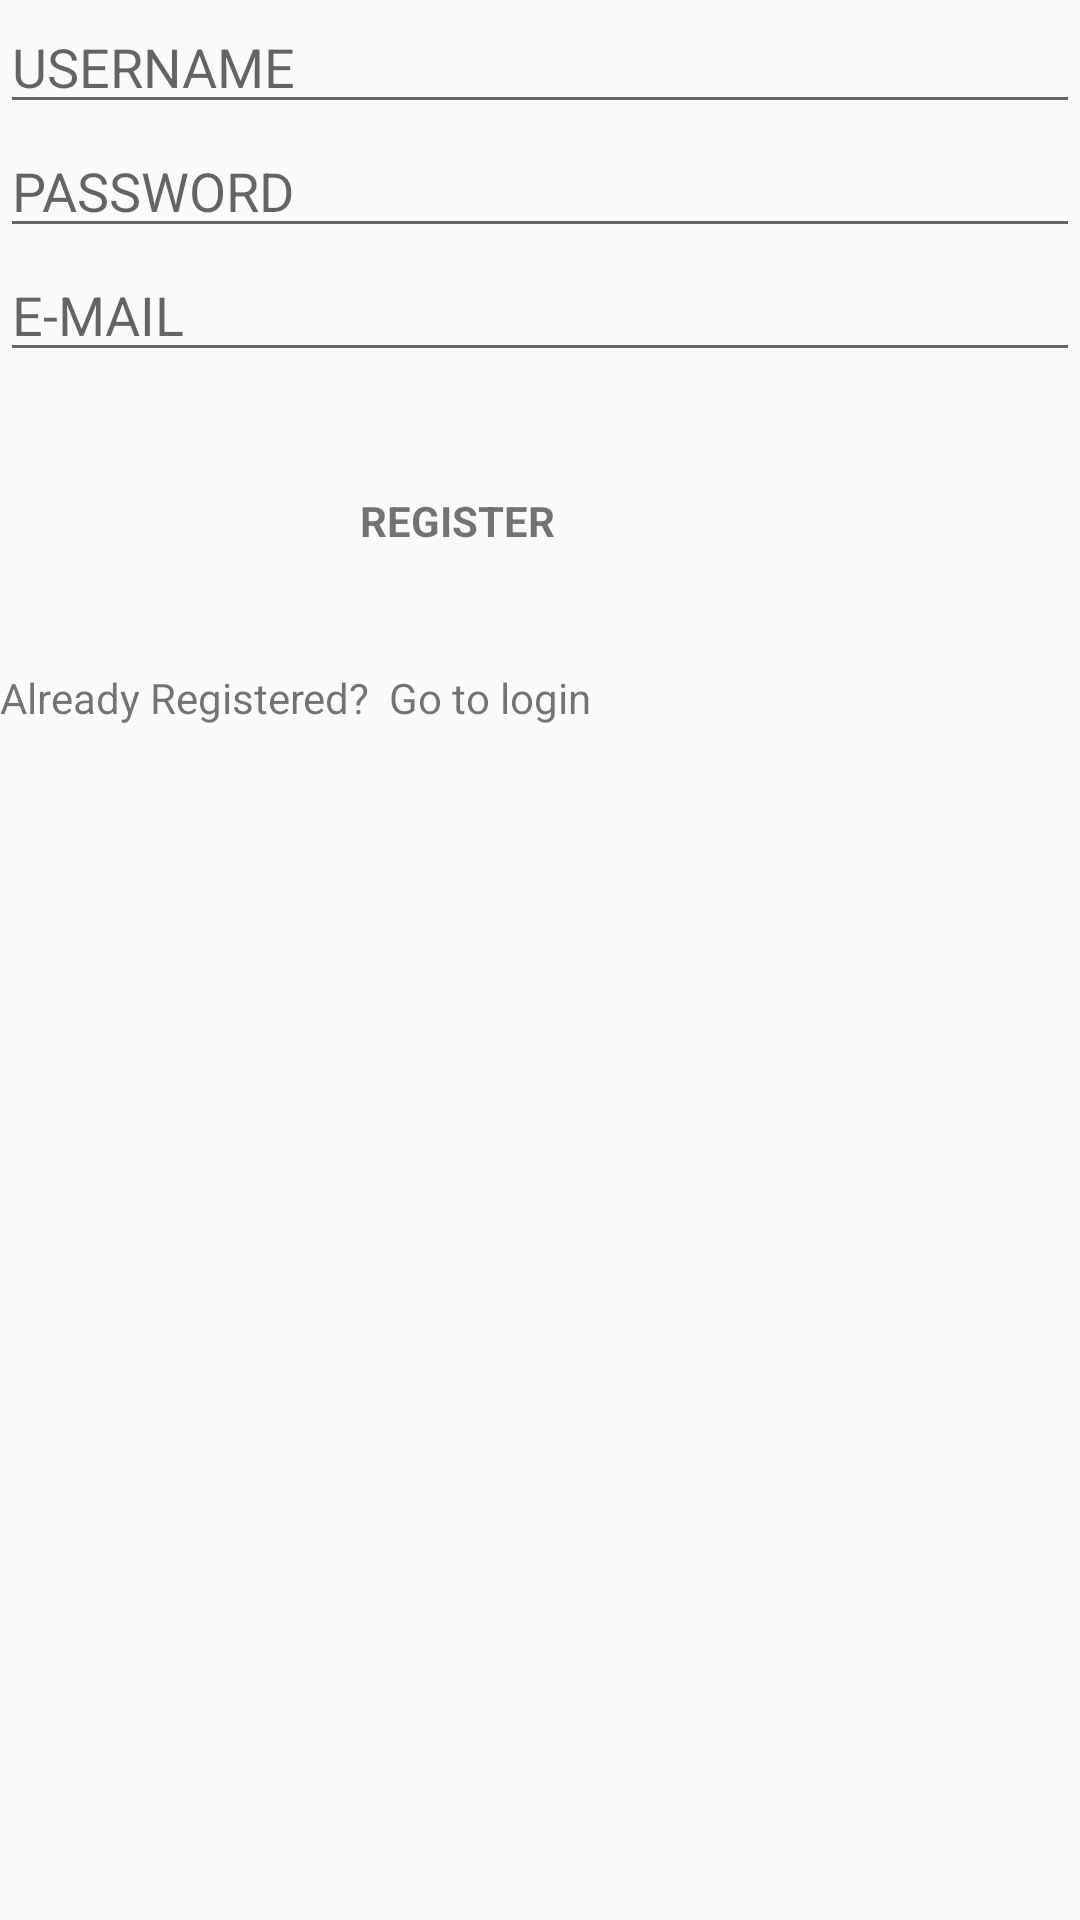

Produce the Android XML layout that renders to this screen, including the resource entries it uses.
<!-- AndroidManifest.xml: application theme AppTheme -->
<!-- res/layout/register.xml -->
<?xml version="1.0" encoding="utf-8"?>
<LinearLayout xmlns:android="http://schemas.android.com/apk/res/android"
              xmlns:app="http://schemas.android.com/apk/res-auto"
              xmlns:tools="http://schemas.android.com/tools"
              android:layout_width="match_parent"
              android:layout_height="match_parent"
              android:orientation="vertical"

>

    <EditText
            android:id="@+id/username"
            android:layout_width="match_parent"
            android:layout_height="wrap_content"
            android:hint="USERNAME"
          />

    <EditText
            android:id="@+id/password"
            android:layout_below="@id/username"
            android:layout_width="match_parent"
            android:layout_height="wrap_content"
            android:hint="PASSWORD"
            android:inputType="textPassword"
           />

    <EditText
            android:id="@+id/email"
            android:layout_below="@id/password"
            android:layout_width="match_parent"
            android:layout_height="wrap_content"
            android:hint="E-MAIL"
     />

    <TextView
            android:id="@+id/register"
            android:layout_width="wrap_content"
            android:layout_height="wrap_content"
            android:text="REGISTER"
            android:textStyle="bold"
            android:textAlignment="center"
            android:layout_marginHorizontal="120dp"
            android:layout_marginTop="40dp"
            />

    <TextView
            android:id="@+id/already"
            android:layout_width="374dp"
            android:layout_height="wrap_content"
            android:text="Already Registered?  Go to login"
            android:layout_marginTop="40dp"
            />



</LinearLayout>
<!-- resources referenced by this layout -->
<resources>
  <style name="AppTheme" parent="Theme.AppCompat.Light.NoActionBar">
          
          <item name="colorPrimary">@color/colorPrimary</item>
          <item name="colorPrimaryDark">@color/colorPrimaryDark</item>
          <item name="colorAccent">@color/colorAccent</item>
      </style>
  <color name="colorPrimary">#008577</color>
  <color name="colorPrimaryDark">#00574B</color>
  <color name="colorAccent">#68A269</color>
</resources>
